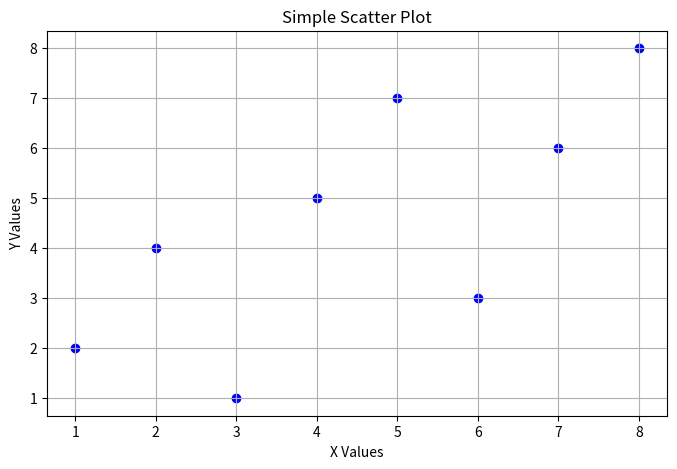

This chart was generated by the following Python code:
import matplotlib.pyplot as plt
import numpy as np

# Sample Data
x = np.array([1, 2, 3, 4, 5, 6, 7, 8])
y = np.array([2, 4, 1, 5, 7, 3, 6, 8])

# Create scatter plot
plt.figure(figsize=(8, 5))
plt.scatter(x, y, color='blue', marker='o')

# Labels and title
plt.xlabel("X Values")
plt.ylabel("Y Values")
plt.title("Simple Scatter Plot")

plt.grid(True)
plt.show()
